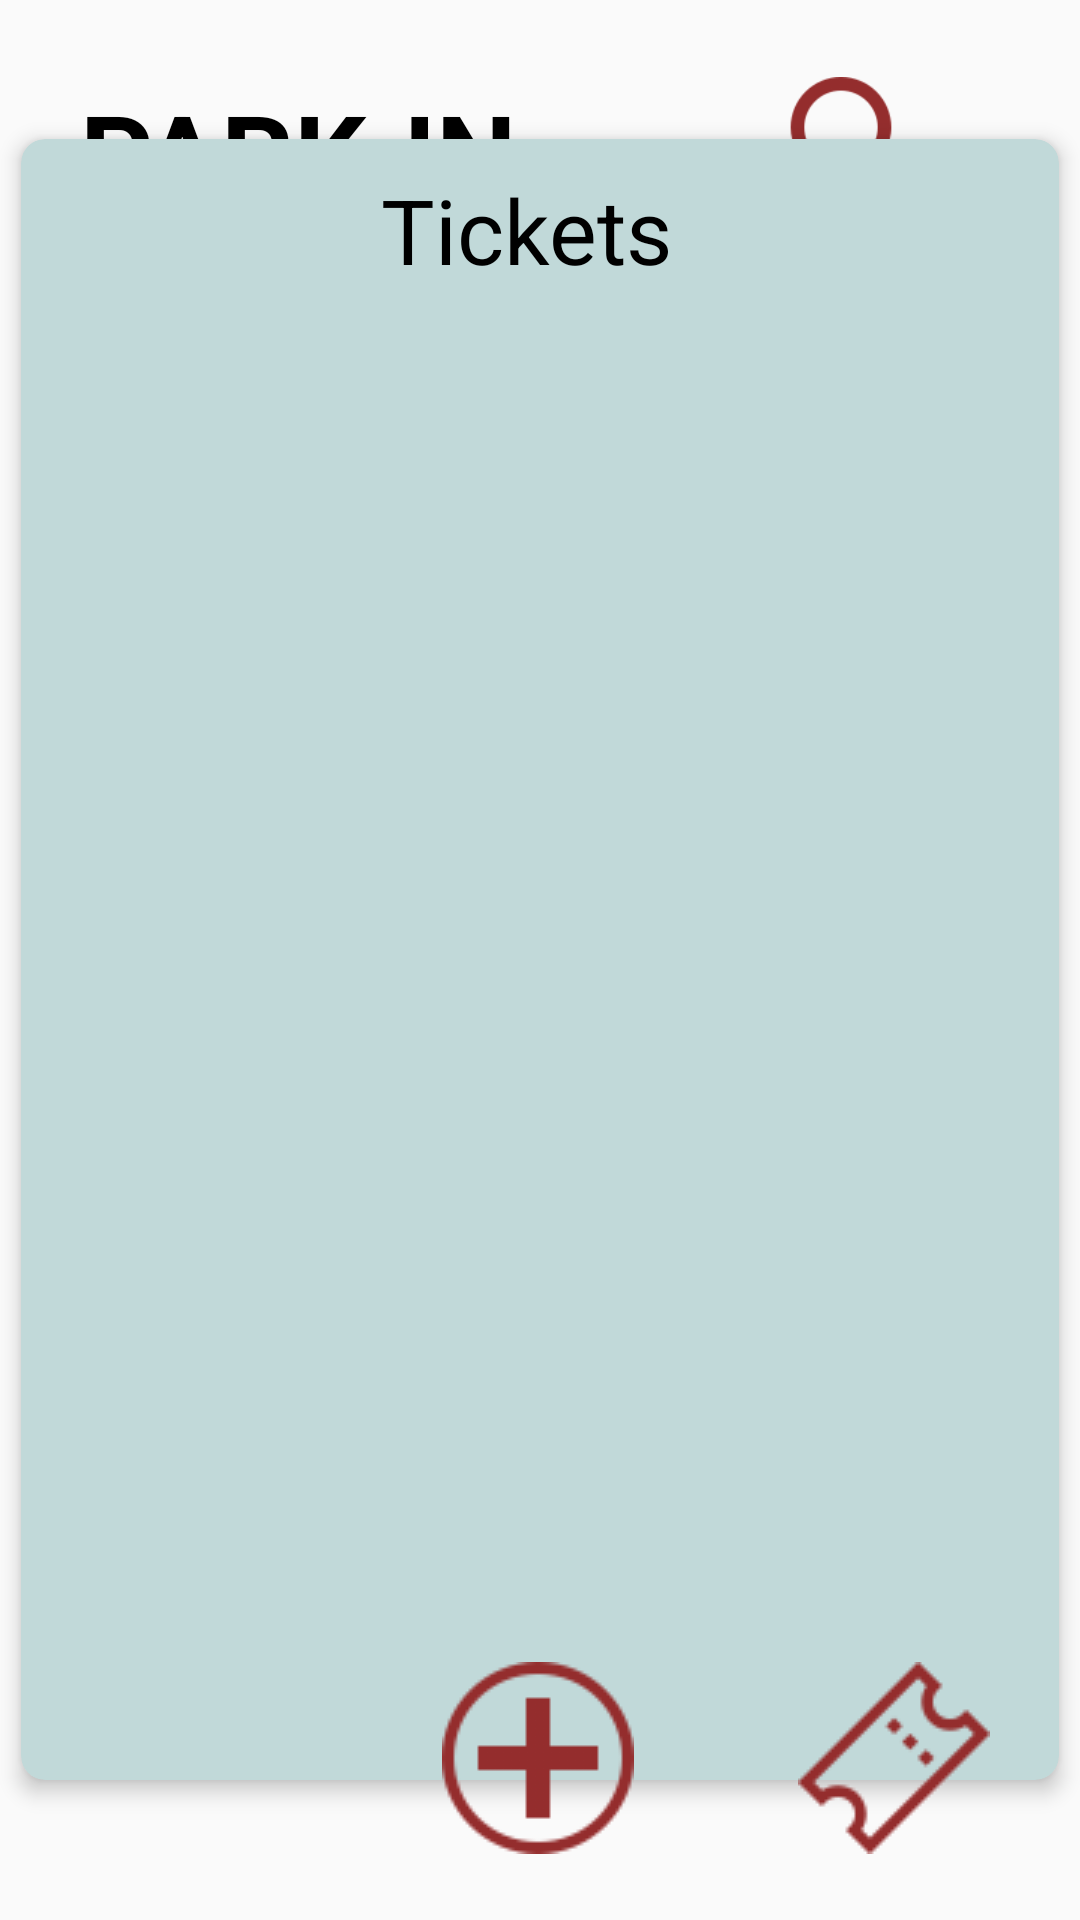

Here is an Android app screen rendered from its layout file. Give the layout XML and the strings, colors and styles it references.
<!-- AndroidManifest.xml: application theme Theme.PARKIN -->
<!-- res/layout/activity_tickets_cliente.xml -->
<?xml version="1.0" encoding="utf-8"?>
<androidx.constraintlayout.widget.ConstraintLayout xmlns:android="http://schemas.android.com/apk/res/android"
    xmlns:app="http://schemas.android.com/apk/res-auto"
    xmlns:tools="http://schemas.android.com/tools"
    android:layout_width="match_parent"
    android:layout_height="match_parent"
    tools:context=".TicketsCliente">

    <TextView
        android:id="@+id/textView2"
        android:layout_width="152dp"
        android:layout_height="54dp"
        android:text="@string/H"
        android:textColor="#000000"
        android:textSize="38sp"
        android:textStyle="bold"
        app:layout_constraintBottom_toBottomOf="parent"
        app:layout_constraintEnd_toEndOf="parent"
        app:layout_constraintHorizontal_bias="0.128"
        app:layout_constraintStart_toStartOf="parent"
        app:layout_constraintTop_toTopOf="parent"
        app:layout_constraintVertical_bias="0.044"
        tools:ignore="TextSizeCheck,VisualLintOverlap" />


    <ImageView
        android:id="@+id/btn_Profile"
        android:layout_width="60dp"
        android:layout_height="58dp"
        android:src="@drawable/usuario"
        app:layout_constraintBottom_toBottomOf="parent"
        app:layout_constraintEnd_toEndOf="parent"
        app:layout_constraintHorizontal_bias="0.59"
        app:layout_constraintStart_toEndOf="@+id/textView2"
        app:layout_constraintTop_toTopOf="parent"
        app:layout_constraintVertical_bias="0.044"
        android:contentDescription="@string/G" />

    <RelativeLayout
        android:id="@+id/relativeLayout"
        android:layout_width="match_parent"
        android:layout_height="match_parent"
        android:gravity="center">

        <androidx.cardview.widget.CardView
            android:id="@+id/CardView"
            android:layout_width="346dp"
            android:layout_height="547dp"
            app:cardBackgroundColor="#C1D9D9"
            app:cardCornerRadius="8dp"
            app:cardElevation="4dp">

            <ScrollView
                android:layout_width="match_parent"
                android:layout_height="500dp"
                android:layout_marginTop="50dp"
                tools:ignore="SpeakableTextPresentCheck">

                <LinearLayout
                    android:id="@+id/cardContainer"
                    android:layout_width="match_parent"
                    android:layout_height="wrap_content"
                    android:orientation="vertical">

                    

                </LinearLayout>

            </ScrollView>
            <TextView
                android:id="@+id/textView11"
                android:layout_width="wrap_content"
                android:layout_height="wrap_content"
                android:layout_marginStart="120dp"
                android:layout_marginTop="10dp"
                android:text="@string/tickets"
                android:textColor="#000000"
                android:textSize="30sp" />


        </androidx.cardview.widget.CardView>


    </RelativeLayout>

    <ImageView
        android:id="@+id/btn_ticketsUsuario"
        android:layout_width="wrap_content"
        android:layout_height="wrap_content"
        android:src="@drawable/entradas"
        app:layout_constraintBottom_toBottomOf="parent"
        app:layout_constraintEnd_toEndOf="parent"
        app:layout_constraintHorizontal_bias="0.899"
        app:layout_constraintStart_toStartOf="parent"
        app:layout_constraintTop_toTopOf="parent"
        app:layout_constraintVertical_bias="0.962"
        android:contentDescription="@string/TJ" />

    <ImageView
        android:id="@+id/btn_ADondeVamos"
        android:layout_width="wrap_content"
        android:layout_height="wrap_content"
        android:src="@drawable/circuloplus"
        app:layout_constraintBottom_toBottomOf="parent"
        app:layout_constraintEnd_toEndOf="parent"
        app:layout_constraintHorizontal_bias="0.498"
        app:layout_constraintStart_toStartOf="parent"
        app:layout_constraintTop_toTopOf="parent"
        app:layout_constraintVertical_bias="0.962"
        android:contentDescription="@string/F" />
</androidx.constraintlayout.widget.ConstraintLayout>
<!-- resources referenced by this layout -->
<resources>
  <!-- drawable circuloplus: png bitmap (drawable, 4353 bytes) -->
  <!-- drawable entradas: png bitmap (drawable, 3029 bytes) -->
  <!-- drawable usuario: png bitmap (drawable, 8962 bytes) -->
  <string name="F">TODO</string>
  <string name="G">TODO</string>
  <string name="H">PARK-IN</string>
  <string name="TJ">TODO</string>
  <string name="tickets">Tickets</string>
  <style name="Theme.PARKIN" parent="android:Theme.Material.Light.NoActionBar" />
</resources>
